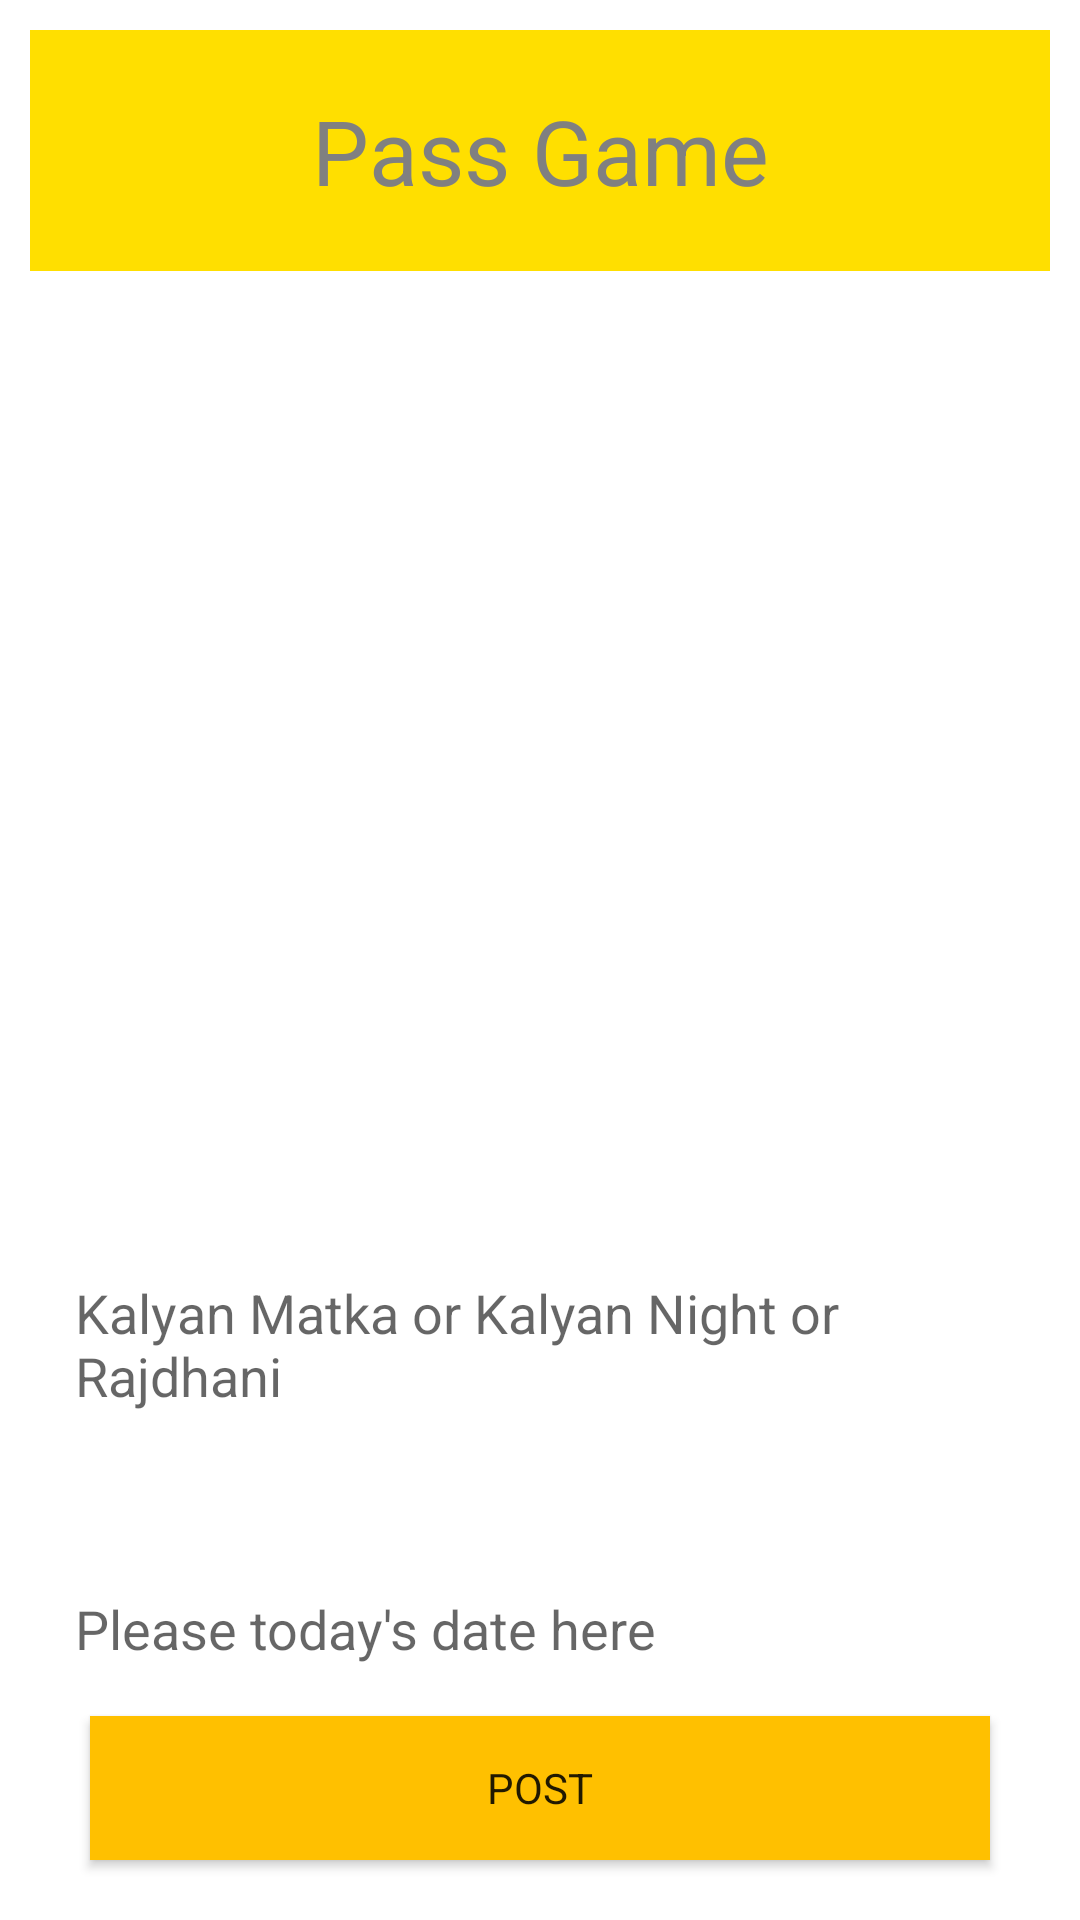

This screen was rendered from an Android layout file. Write that file and the resources it references.
<!-- AndroidManifest.xml: application theme AppTheme -->
<!-- res/layout/activity_success_story.xml -->
<?xml version="1.0" encoding="utf-8"?>
<androidx.constraintlayout.widget.ConstraintLayout xmlns:android="http://schemas.android.com/apk/res/android"
    xmlns:app="http://schemas.android.com/apk/res-auto"
    xmlns:tools="http://schemas.android.com/tools"
    android:layout_width="match_parent"
    android:layout_height="match_parent"
    android:id="@+id/success_story"
    android:background="@color/noColor"
    android:padding="10dp"
    tools:context=".SuccessStory">

    <TextView
        android:id="@+id/title"
        android:layout_width="match_parent"
        android:layout_height="wrap_content"
        android:background="@color/colorGolden"
        android:fontFamily="monospace"
        android:gravity="center_horizontal"
        android:padding="20dp"
        android:text="Pass Game"
        android:textColor="@color/colorGray"
        android:textSize="30sp"
        app:layout_constraintEnd_toEndOf="parent"
        app:layout_constraintStart_toStartOf="parent"
        app:layout_constraintTop_toTopOf="parent" />


    <EditText
        android:id="@+id/story_title"
        android:layout_width="match_parent"
        android:layout_height="wrap_content"
        android:background="@color/noColor"
        android:hint="Kalyan Matka or Kalyan Night or Rajdhani"
        android:padding="15dp"
        android:layout_marginTop="10dp"
        app:layout_constraintEnd_toEndOf="parent"
        app:layout_constraintStart_toStartOf="parent"
        app:layout_constraintTop_toBottomOf="@+id/image_view" />


    <EditText
        android:id="@+id/date"
        android:layout_width="match_parent"
        android:layout_height="wrap_content"
        android:background="@color/noColor"
        android:hint="Please today's date here"
        android:inputType="date"
        android:padding="15dp"
        android:clickable="false"
        android:cursorVisible="false"
        android:focusable="false"
        android:layout_marginTop="30dp"
        app:layout_constraintEnd_toEndOf="parent"
        app:layout_constraintStart_toStartOf="parent"
        app:layout_constraintTop_toBottomOf="@+id/story_title" />

    <ImageView
        android:id="@+id/image_view"
        android:layout_width="match_parent"
        android:layout_height="300dp"
        android:layout_margin="10dp"
        android:layout_above="@id/progress_bar"
        android:layout_below="@id/story_title"
        android:src="@drawable/click_upload"
        app:layout_constraintEnd_toEndOf="parent"
        app:layout_constraintStart_toStartOf="@+id/progress_bar"
        app:layout_constraintTop_toBottomOf="@+id/title" />

    <ProgressBar
        android:id="@+id/progress_bar"
        style="@style/Widget.AppCompat.ProgressBar"
        android:layout_width="match_parent"
        android:layout_height="wrap_content"
        android:layout_above="@+id/button_upload"
        android:layout_alignParentStart="true"
        android:layout_alignParentLeft="true"
        android:visibility="gone"
        app:layout_constraintBottom_toTopOf="@+id/story_title"
        app:layout_constraintEnd_toEndOf="parent"
        app:layout_constraintStart_toStartOf="parent"
        app:layout_constraintTop_toTopOf="@+id/image_view" />

    <Button
        android:id="@+id/button_upload"
        android:layout_width="wrap_content"
        android:layout_height="wrap_content"
        android:layout_alignParentBottom="true"
        android:layout_centerHorizontal="true"
        android:layout_margin="10dp"
        android:width="300dp"
        android:background="@color/colorPrimary"
        android:text="Post"
        app:layout_constraintBottom_toBottomOf="parent"
        app:layout_constraintEnd_toEndOf="parent"
        app:layout_constraintStart_toStartOf="parent" />

</androidx.constraintlayout.widget.ConstraintLayout>
<!-- resources referenced by this layout -->
<resources>
  <color name="colorGolden">#FFDF00</color>
  <color name="colorGray">#808080</color>
  <color name="colorPrimary">#FFFFC000</color>
  <color name="noColor">#FFF</color>
  <style name="AppTheme" parent="Theme.AppCompat.Light.NoActionBar">
          
          <item name="colorPrimary">@color/colorPrimary</item>
          <item name="colorPrimaryDark">@color/colorAccent</item>
          <item name="colorAccent">@color/colorAccent</item>
          <item name="android:statusBarColor">@color/colorPrimaryDark</item>
          <item name="fontFamily">@font/comic_sans_ms_bold_italic</item>
      </style>
  <color name="colorAccent">#FFDF00</color>
  <color name="colorPrimaryDark">#521439</color>
</resources>
